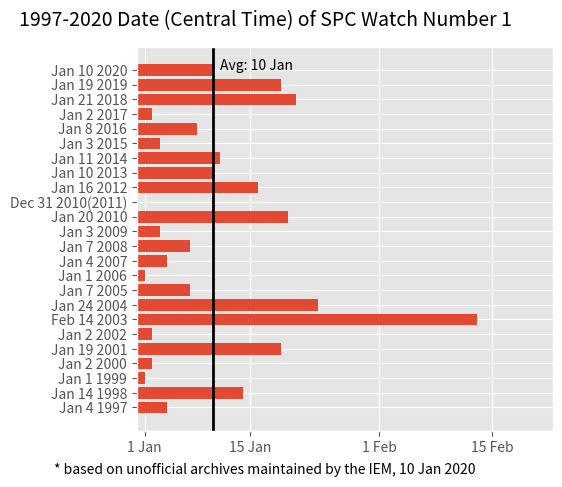

Source code (Python):
"""Fancy bar plot for feature fun"""
import datetime

import numpy as np

import matplotlib.pyplot as plt
from matplotlib.font_manager import FontProperties

DATES = """ 1997 | 1997-01-04
 1998 | 1998-01-14
 1999 | 1999-01-01
 2000 | 2000-01-02
 2001 | 2001-01-19
 2002 | 2002-01-02
 2003 | 2003-02-14
 2004 | 2004-01-24
 2005 | 2005-01-07
 2006 | 2006-01-01
 2007 | 2007-01-04
 2008 | 2008-01-07
 2009 | 2009-01-03
 2010 | 2010-01-20
 2011 | 2010-12-31
 2012 | 2012-01-16
 2013 | 2013-01-10
 2014 | 2014-01-11
 2015 | 2015-01-03
 2016 | 2016-01-08
 2017 | 2017-01-02
 2018 | 2018-01-21
 2019 | 2019-01-19
 2020 | 2020-01-10"""

YEARS = []
VALS = []
LABELS = []
for line in DATES.split("\n"):
    tokens = line.split("|")
    ts = datetime.datetime.strptime(tokens[1].strip(), "%Y-%m-%d")
    YEARS.append(int(tokens[0]))
    if YEARS[-1] == 2011:
        VALS.append(0)
        LABELS.append(ts.strftime("%b %-d %Y") + "(2011)")
    else:
        VALS.append(int(ts.strftime("%j")))
        LABELS.append(ts.strftime("%b %-d %Y"))
FONT = FontProperties()
FONT.set_weight("bold")


def main():
    """Go"""
    plt.style.use("ggplot")
    ax = plt.axes([0.3, 0.1, 0.65, 0.8])
    ax.barh(YEARS, VALS)
    # for y, x in enumerate(YEARS):
    #    ax.text(VALS[y] + 5, x, "%s" % (labels[y], ), va='center', ha='left',
    #            color='k', fontproperties=FONT)
    ax.set_xticks((1, 15, 32, 47))
    ax.set_xticklabels(["1 Jan", "15 Jan", "1 Feb", "15 Feb"])
    ax.set_yticks(YEARS)
    ax.set_xlim(0, max(VALS) + 10)
    ax.set_yticklabels(LABELS)
    avgval = int(np.mean(np.array(VALS))) - 1
    ax.axvline(avgval + 1, lw=2, color="k")
    avgdate = datetime.date(2020, 1, 1) + datetime.timedelta(days=avgval)
    ax.text(avgval + 2, 2020, "Avg: %s" % (avgdate.strftime("%-d %b")))
    plt.gcf().text(
        0.5,
        0.93,
        ("1997-2020 Date (Central Time) of SPC Watch Number 1\n"),
        fontsize=14,
        ha="center",
        va="center",
    )
    plt.gcf().text(
        0.5,
        0.01,
        "* based on unofficial archives maintained by the IEM, 10 Jan 2020",
        ha="center",
    )
    plt.gcf().savefig("test.png")


if __name__ == "__main__":
    main()
